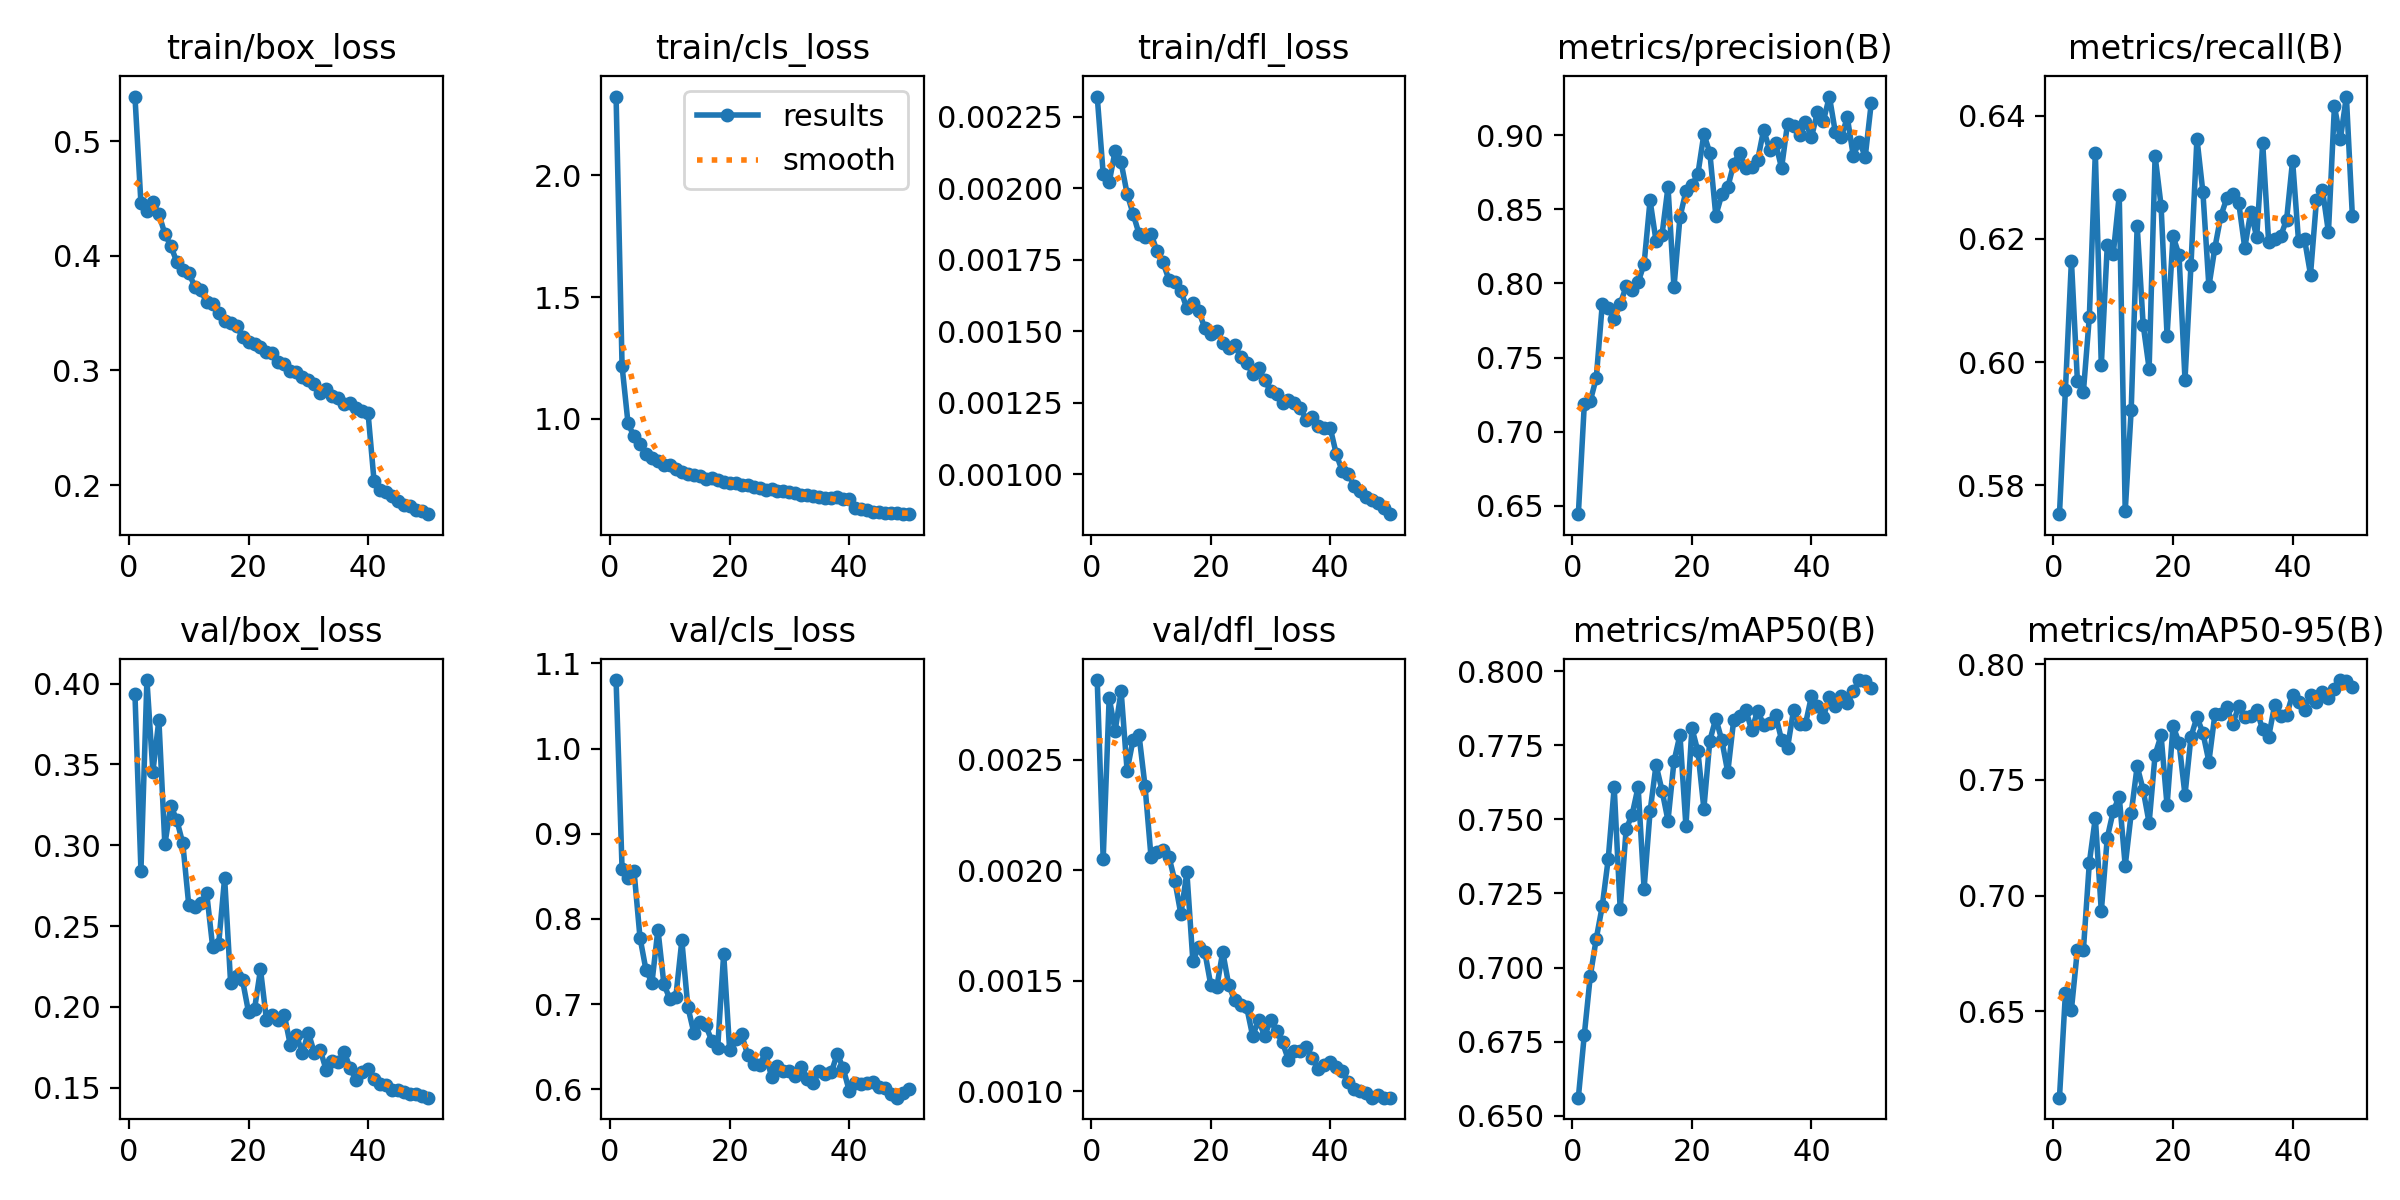

The data file committed next to this chart (first rows):
epoch, time, train/box_loss, train/cls_loss, train/dfl_loss, metrics/precision(B), metrics/recall(B), metrics/mAP50(B), metrics/mAP50-95(B), val/box_loss, val/cls_loss, val/dfl_loss, lr/pg0, lr/pg1, lr/pg2
1, 59.89, 0.5388, 2.324, 0.00232, 0.6443, 0.5753, 0.6561, 0.6126, 0.3934, 1.081, 0.00286, 0.0004748, 0.0004748, 0.0004748
2, 110.5, 0.4457, 1.217, 0.00205, 0.7186, 0.5955, 0.6774, 0.6579, 0.2843, 0.8586, 0.00205, 0.0009323, 0.0009323, 0.0009323
3, 156.8, 0.4393, 0.9812, 0.00202, 0.7207, 0.6165, 0.6972, 0.6507, 0.4022, 0.8486, 0.00278, 0.001371, 0.001371, 0.001371
4, 202, 0.4464, 0.928, 0.00213, 0.7362, 0.597, 0.7098, 0.6766, 0.3455, 0.8565, 0.00263, 0.001344, 0.001344, 0.001344
5, 247.6, 0.4366, 0.8962, 0.00209, 0.7858, 0.5951, 0.7207, 0.6763, 0.3776, 0.7781, 0.00281, 0.001316, 0.001316, 0.001316
6, 296, 0.419, 0.8576, 0.00198, 0.7833, 0.6074, 0.7366, 0.7143, 0.3006, 0.7401, 0.00245, 0.001288, 0.001288, 0.001288
7, 341.5, 0.4085, 0.8398, 0.00191, 0.776, 0.634, 0.7608, 0.7336, 0.3244, 0.725, 0.00259, 0.001259, 0.001259, 0.001259
8, 386.2, 0.3947, 0.8266, 0.00184, 0.7861, 0.5995, 0.7198, 0.6932, 0.3156, 0.7876, 0.00261, 0.001231, 0.001231, 0.001231
9, 432.1, 0.3872, 0.8101, 0.00183, 0.798, 0.619, 0.7467, 0.725, 0.3012, 0.7234, 0.00238, 0.001203, 0.001203, 0.001203
10, 480.2, 0.3854, 0.8103, 0.00184, 0.7958, 0.6176, 0.7516, 0.7365, 0.263, 0.7058, 0.00206, 0.001174, 0.001174, 0.001174
11, 525.3, 0.3731, 0.7958, 0.00178, 0.8006, 0.6271, 0.7609, 0.7428, 0.262, 0.7086, 0.00208, 0.001146, 0.001146, 0.001146
12, 570.2, 0.3703, 0.7809, 0.00174, 0.8132, 0.5758, 0.7266, 0.7129, 0.2643, 0.7748, 0.00209, 0.001118, 0.001118, 0.001118
13, 616.4, 0.3593, 0.7731, 0.00168, 0.856, 0.5922, 0.7526, 0.7355, 0.2704, 0.6969, 0.00206, 0.001089, 0.001089, 0.001089
14, 665, 0.3576, 0.7706, 0.00167, 0.8286, 0.6221, 0.7683, 0.7559, 0.2371, 0.6666, 0.00195, 0.001061, 0.001061, 0.001061
15, 710.3, 0.3503, 0.7642, 0.00164, 0.8328, 0.6061, 0.7597, 0.7457, 0.2388, 0.6794, 0.0018, 0.001033, 0.001033, 0.001033
16, 755.1, 0.3434, 0.751, 0.00158, 0.865, 0.5989, 0.7496, 0.7314, 0.2798, 0.675, 0.00199, 0.001005, 0.001005, 0.001005
17, 801.6, 0.3411, 0.7578, 0.0016, 0.7973, 0.6334, 0.7695, 0.7609, 0.215, 0.6571, 0.00159, 0.0009763, 0.0009763, 0.0009763
18, 849.1, 0.3384, 0.7481, 0.00157, 0.8446, 0.6254, 0.7785, 0.7692, 0.2192, 0.6489, 0.00165, 0.000948, 0.000948, 0.000948
19, 893.7, 0.3296, 0.7394, 0.00151, 0.8622, 0.6043, 0.7477, 0.739, 0.2164, 0.7592, 0.00163, 0.0009197, 0.0009197, 0.0009197
20, 938.4, 0.3248, 0.735, 0.00149, 0.8661, 0.6204, 0.7808, 0.7733, 0.1968, 0.6458, 0.00148, 0.0008914, 0.0008914, 0.0008914
21, 985.3, 0.3229, 0.736, 0.0015, 0.8737, 0.6174, 0.7729, 0.7662, 0.1986, 0.6587, 0.00147, 0.0008631, 0.0008631, 0.0008631
22, 1033, 0.3201, 0.7294, 0.00146, 0.9006, 0.5971, 0.7536, 0.7435, 0.2232, 0.6646, 0.00163, 0.0008348, 0.0008348, 0.0008348
23, 1078, 0.3158, 0.7272, 0.00144, 0.8881, 0.6157, 0.7766, 0.7687, 0.192, 0.6406, 0.00148, 0.0008065, 0.0008065, 0.0008065
24, 1123, 0.3155, 0.7214, 0.00145, 0.8457, 0.6363, 0.784, 0.7772, 0.195, 0.6292, 0.00141, 0.0007782, 0.0007782, 0.0007782
25, 1170, 0.3074, 0.7159, 0.00141, 0.86, 0.6275, 0.7767, 0.7703, 0.1919, 0.6282, 0.00139, 0.0007499, 0.0007499, 0.0007499
26, 1217, 0.3054, 0.7085, 0.00139, 0.8648, 0.6123, 0.7659, 0.7579, 0.1948, 0.6429, 0.00138, 0.0007216, 0.0007216, 0.0007216
27, 1262, 0.2996, 0.7099, 0.00135, 0.8808, 0.6186, 0.7836, 0.7783, 0.1762, 0.6146, 0.00125, 0.0006934, 0.0006934, 0.0006934
28, 1307, 0.2983, 0.703, 0.00137, 0.8882, 0.6237, 0.7849, 0.7784, 0.1825, 0.6272, 0.00132, 0.0006651, 0.0006651, 0.0006651
29, 1354, 0.2944, 0.7023, 0.00133, 0.878, 0.6266, 0.7869, 0.7815, 0.1714, 0.622, 0.00125, 0.0006368, 0.0006368, 0.0006368
30, 1401, 0.2917, 0.7011, 0.00129, 0.8788, 0.6273, 0.7801, 0.7743, 0.1842, 0.6216, 0.00132, 0.0006085, 0.0006085, 0.0006085
31, 1445, 0.2884, 0.6938, 0.00128, 0.8832, 0.6258, 0.7866, 0.7819, 0.1717, 0.616, 0.00127, 0.0005802, 0.0005802, 0.0005802
32, 1490, 0.2802, 0.6873, 0.00125, 0.9035, 0.6185, 0.7819, 0.777, 0.1733, 0.6266, 0.00122, 0.0005519, 0.0005519, 0.0005519
33, 1538, 0.2838, 0.6884, 0.00126, 0.8903, 0.6244, 0.7826, 0.7776, 0.1609, 0.6118, 0.00114, 0.0005236, 0.0005236, 0.0005236
34, 1585, 0.2775, 0.6848, 0.00125, 0.8945, 0.6203, 0.7851, 0.7801, 0.1665, 0.6077, 0.00118, 0.0004953, 0.0004953, 0.0004953
35, 1630, 0.2757, 0.6804, 0.00123, 0.8779, 0.6355, 0.7768, 0.7718, 0.1661, 0.6217, 0.00118, 0.000467, 0.000467, 0.000467
36, 1675, 0.2711, 0.6767, 0.00119, 0.9078, 0.6194, 0.7742, 0.7687, 0.1723, 0.618, 0.0012, 0.0004387, 0.0004387, 0.0004387
37, 1723, 0.2716, 0.6738, 0.0012, 0.9059, 0.62, 0.7867, 0.7824, 0.162, 0.6197, 0.00115, 0.0004104, 0.0004104, 0.0004104
38, 1769, 0.2676, 0.679, 0.00117, 0.8998, 0.6204, 0.7822, 0.7777, 0.1546, 0.6417, 0.0011, 0.0003821, 0.0003821, 0.0003821
39, 1814, 0.2646, 0.6704, 0.00116, 0.9087, 0.6231, 0.7821, 0.7779, 0.1596, 0.6245, 0.00112, 0.0003538, 0.0003538, 0.0003538
40, 1859, 0.2626, 0.6709, 0.00116, 0.8986, 0.6327, 0.7915, 0.7869, 0.1618, 0.5983, 0.00113, 0.0003255, 0.0003255, 0.0003255
41, 1928, 0.2036, 0.6356, 0.00107, 0.9154, 0.6196, 0.7883, 0.7839, 0.1557, 0.6072, 0.00111, 0.0002972, 0.0002972, 0.0002972
42, 1971, 0.1958, 0.6292, 0.00101, 0.9096, 0.6199, 0.7846, 0.7804, 0.1524, 0.6062, 0.00109, 0.0002689, 0.0002689, 0.0002689
43, 2015, 0.1939, 0.6257, 0.001, 0.926, 0.6142, 0.7913, 0.7869, 0.152, 0.6072, 0.00104, 0.0002406, 0.0002406, 0.0002406
44, 2059, 0.1904, 0.6182, 0.00096, 0.9018, 0.6263, 0.7881, 0.7839, 0.1483, 0.6083, 0.00101, 0.0002123, 0.0002123, 0.0002123
45, 2105, 0.186, 0.6192, 0.00094, 0.8989, 0.6279, 0.7917, 0.7878, 0.1483, 0.6031, 0.001, 0.0001841, 0.0001841, 0.0001841
46, 2148, 0.1831, 0.6126, 0.00092, 0.9119, 0.6211, 0.7893, 0.7855, 0.1473, 0.6019, 0.00099, 0.0001558, 0.0001558, 0.0001558
47, 2191, 0.1815, 0.6147, 0.00091, 0.886, 0.6415, 0.7931, 0.7893, 0.1464, 0.5946, 0.00097, 0.0001275, 0.0001275, 0.0001275
48, 2234, 0.1781, 0.6143, 0.0009, 0.8956, 0.6362, 0.797, 0.7932, 0.1464, 0.5901, 0.00098, 9.91726e-05, 9.91726e-05, 9.91726e-05
49, 2281, 0.1773, 0.6098, 0.00088, 0.8856, 0.6431, 0.7967, 0.7927, 0.1449, 0.5956, 0.00097, 7.08784e-05, 7.08784e-05, 7.08784e-05
50, 2324, 0.1748, 0.6084, 0.00086, 0.9215, 0.6237, 0.7944, 0.7902, 0.1439, 0.6001, 0.00097, 4.25842e-05, 4.25842e-05, 4.25842e-05
